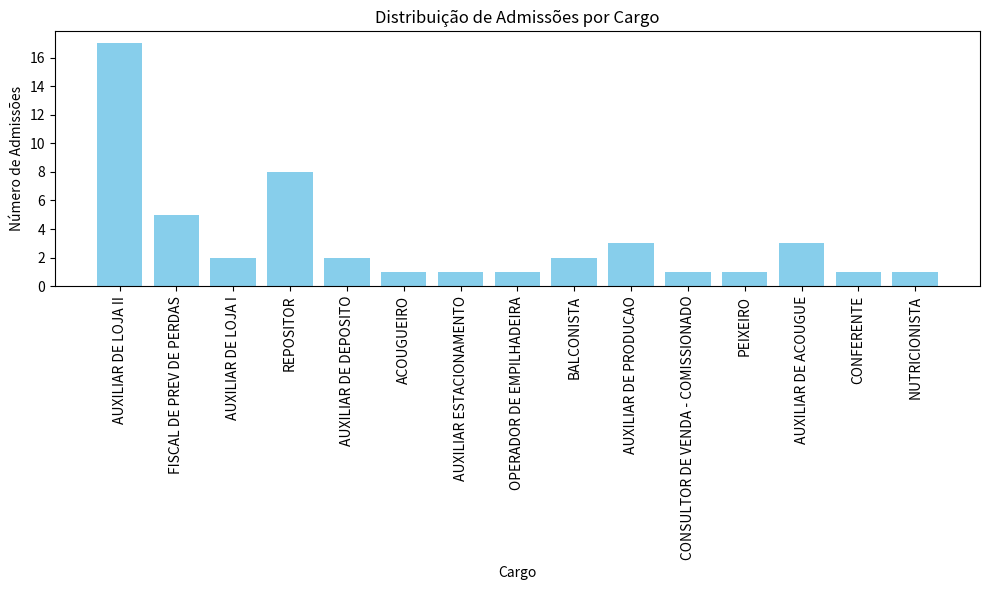

Source code (Python):

import matplotlib.pyplot as plt
import pandas as pd
from collections import Counter

# Dados fornecidos
data = {
    'Data Admissão': [
        '12/07/2024', '11/07/2024', '16/07/2024', '18/07/2024', '18/07/2024', '08/08/2024', '20/08/2024', '01/07/2024', 
        '01/07/2024', '01/07/2024', '01/07/2024', '01/07/2024', '11/07/2024', '11/07/2024', '11/07/2024', '11/07/2024', 
        '11/07/2024', '12/07/2024', '12/07/2024', '12/07/2024', '12/07/2024', '23/07/2024', '25/07/2024', '25/07/2024', 
        '25/07/2024', '25/07/2024', '25/07/2024', '25/07/2024', '02/08/2024', '08/08/2024', '08/08/2024', '08/08/2024', 
        '08/08/2024', '08/08/2024', '08/08/2024', '08/08/2024', '10/08/2024', '10/08/2024', '10/08/2024', '16/08/2024', 
        '16/08/2024', '16/08/2024', '20/08/2024', '20/08/2024', '26/08/2024', '26/08/2024', '26/08/2024', '26/08/2024', 
        '29/08/2024'
    ],
    'Código Cargo': [
        455, 989, 455, 452, 455, 1386, 455, 455, 422, 1, 455, 455, 1386, 989, 505, 452, 989, 989, 422, 455, 455, 1306, 
        1386, 1386, 516, 476, 476, 476, 516, 1386, 613, 1386, 455, 1332, 989, 1386, 396, 596, 1386, 1294, 455, 455, 455, 
        396, 396, 455, 455, 455, 455
    ],
    'Cargo': [
        'AUXILIAR DE LOJA II', 'FISCAL DE PREV DE PERDAS', 'AUXILIAR DE LOJA II', 'AUXILIAR DE LOJA I', 'AUXILIAR DE LOJA II',
        'REPOSITOR', 'AUXILIAR DE LOJA II', 'AUXILIAR DE LOJA II', 'AUXILIAR DE DEPOSITO', 'ACOUGUEIRO', 'AUXILIAR DE LOJA II',
        'AUXILIAR DE LOJA II', 'REPOSITOR', 'FISCAL DE PREV DE PERDAS', 'AUXILIAR ESTACIONAMENTO', 'AUXILIAR DE LOJA I',
        'FISCAL DE PREV DE PERDAS', 'FISCAL DE PREV DE PERDAS', 'AUXILIAR DE DEPOSITO', 'AUXILIAR DE LOJA II', 'AUXILIAR DE LOJA II',
        'OPERADOR DE EMPILHADEIRA', 'REPOSITOR', 'REPOSITOR', 'BALCONISTA', 'AUXILIAR DE PRODUCAO', 'AUXILIAR DE PRODUCAO',
        'AUXILIAR DE PRODUCAO', 'BALCONISTA', 'REPOSITOR', 'CONSULTOR DE VENDA - COMISSIONADO', 'REPOSITOR', 'AUXILIAR DE LOJA II',
        'PEIXEIRO', 'FISCAL DE PREV DE PERDAS', 'REPOSITOR', 'AUXILIAR DE ACOUGUE', 'CONFERENTE', 'REPOSITOR', 'NUTRICIONISTA',
        'AUXILIAR DE LOJA II', 'AUXILIAR DE LOJA II', 'AUXILIAR DE LOJA II', 'AUXILIAR DE ACOUGUE', 'AUXILIAR DE ACOUGUE',
        'AUXILIAR DE LOJA II', 'AUXILIAR DE LOJA II', 'AUXILIAR DE LOJA II', 'AUXILIAR DE LOJA II'
    ]
}

# Criar o DataFrame
df = pd.DataFrame(data)

# Contagem dos cargos
cargo_counts = Counter(df['Cargo'])

# Gerando o gráfico
plt.figure(figsize=(10, 6))  
plt.bar(cargo_counts.keys(), cargo_counts.values(), color='skyblue')
plt.xticks(rotation=90)
plt.title('Distribuição de Admissões por Cargo')
plt.xlabel('Cargo')
plt.ylabel('Número de Admissões')
plt.tight_layout()

# Exibir o gráfico
plt.show()

